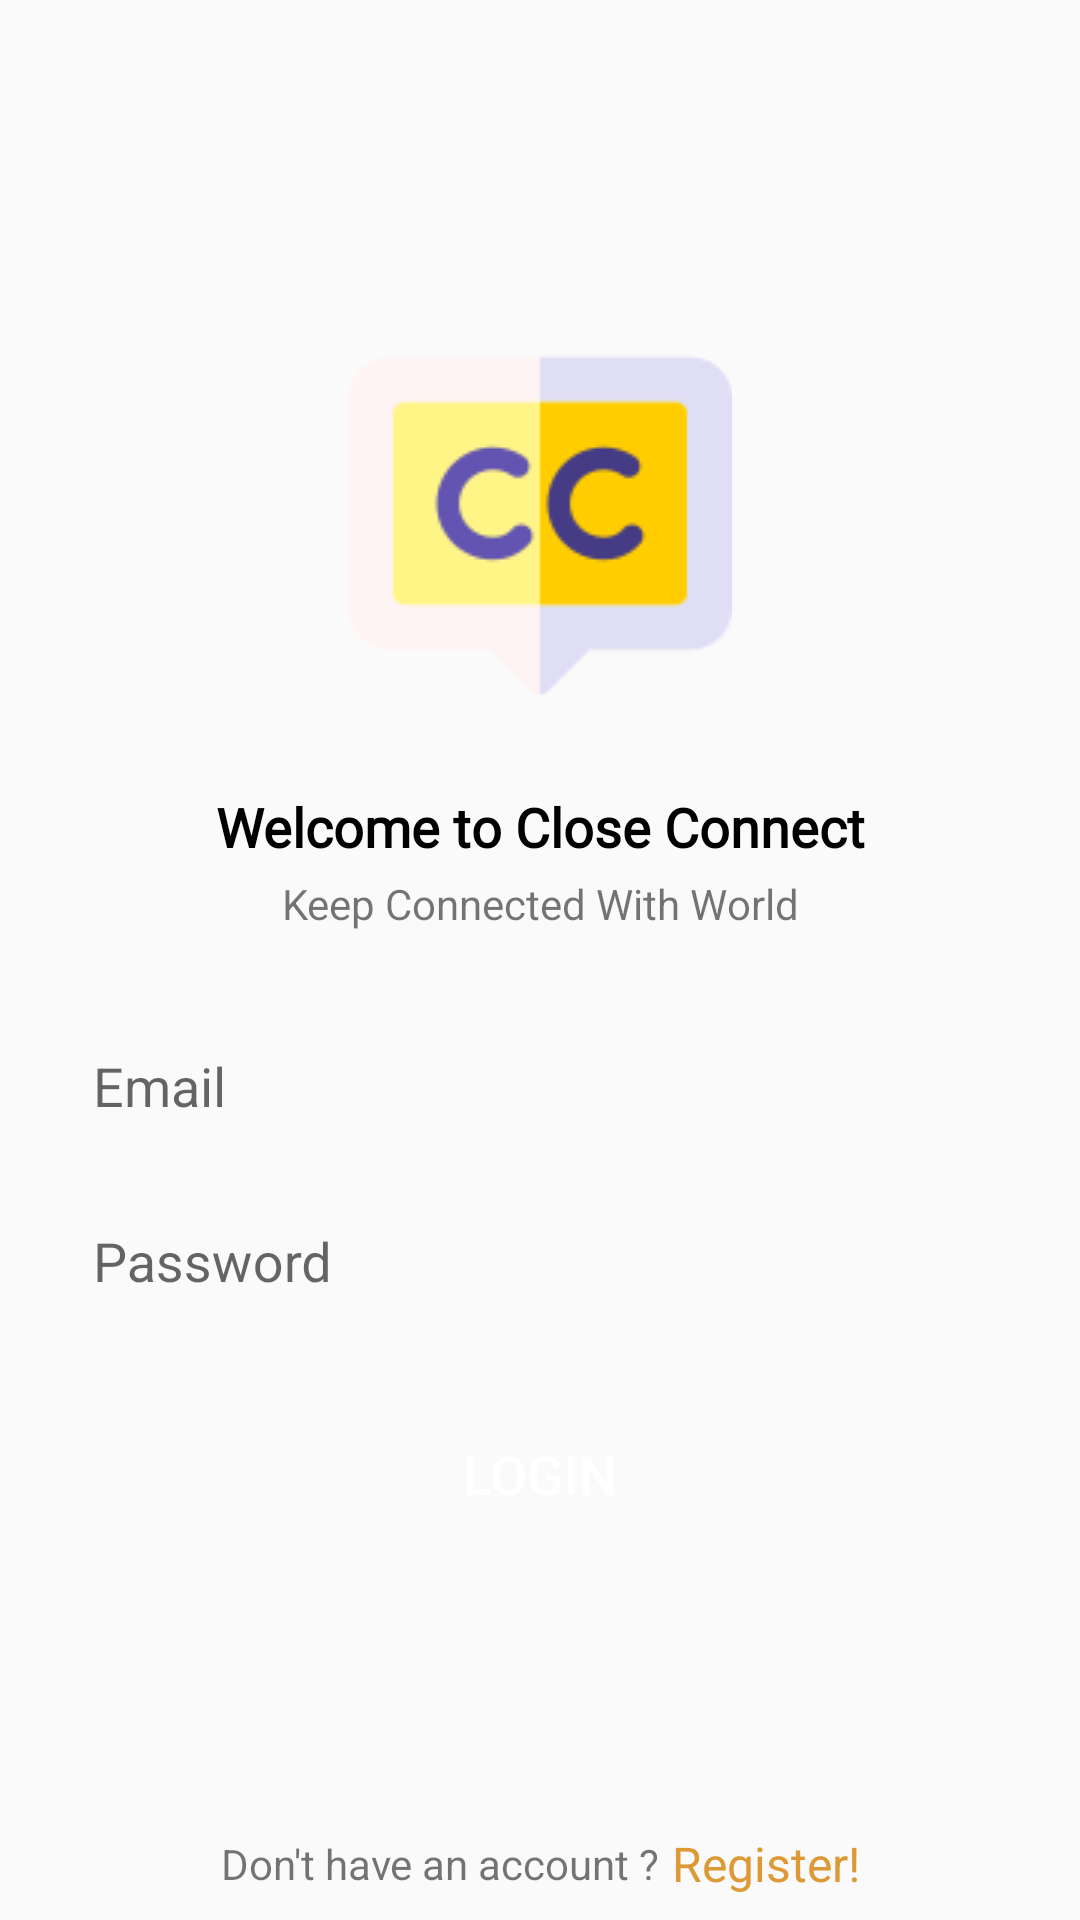

Layout XML and referenced resources for this Android screen:
<!-- AndroidManifest.xml: application theme Theme.CloseConnect -->
<!-- res/layout/activity_login.xml -->
<?xml version="1.0" encoding="utf-8"?>
<androidx.constraintlayout.widget.ConstraintLayout xmlns:android="http://schemas.android.com/apk/res/android"
    xmlns:app="http://schemas.android.com/apk/res-auto"
    xmlns:tools="http://schemas.android.com/tools"
    android:layout_width="match_parent"
    android:layout_height="match_parent"
    tools:context=".LoginActivity">

    <ImageView
        android:id="@+id/imageView6"
        android:layout_width="wrap_content"
        android:layout_height="wrap_content"
        android:layout_marginTop="16dp"
        app:layout_constraintBottom_toTopOf="@+id/textView11"
        app:layout_constraintEnd_toEndOf="parent"
        app:layout_constraintHorizontal_bias="0.5"
        app:layout_constraintStart_toStartOf="parent"
        app:layout_constraintTop_toTopOf="parent"
        app:layout_constraintVertical_chainStyle="packed"
        app:srcCompat="@drawable/ic_fingerprint_custom" />

    <TextView
        android:id="@+id/textView11"
        android:layout_width="wrap_content"
        android:layout_height="wrap_content"
        android:layout_marginTop="24dp"
        android:fontFamily="@font/acme"
        android:text="Welcome to Close Connect"
        android:textColor="@color/black"
        android:textSize="18sp"
        android:textStyle="bold"
        app:layout_constraintBottom_toTopOf="@+id/textView14"
        app:layout_constraintEnd_toEndOf="@+id/imageView6"
        app:layout_constraintHorizontal_bias="0.5"
        app:layout_constraintStart_toStartOf="@id/imageView6"
        app:layout_constraintTop_toBottomOf="@+id/imageView6" />

    <TextView
        android:id="@+id/textView14"
        android:layout_width="wrap_content"
        android:layout_height="wrap_content"
        android:layout_marginTop="4dp"
        android:text="Keep Connected With World"
        app:layout_constraintBottom_toTopOf="@+id/emailInput"
        app:layout_constraintEnd_toEndOf="@+id/textView11"
        app:layout_constraintHorizontal_bias="0.5"
        app:layout_constraintStart_toStartOf="@id/textView11"
        app:layout_constraintTop_toBottomOf="@+id/textView11" />

    <com.google.android.material.textfield.TextInputLayout
        android:id="@+id/emailInput"
        android:layout_width="match_parent"
        android:layout_height="wrap_content"
        android:layout_marginStart="16dp"
        android:layout_marginTop="24dp"
        android:layout_marginEnd="16dp"
        android:background="@drawable/input_text_bg"
        android:paddingStart="15dp"
        android:paddingTop="5dp"
        android:paddingBottom="5dp"
        app:layout_constraintBottom_toTopOf="@+id/passwordInput"
        app:layout_constraintEnd_toEndOf="parent"
        app:layout_constraintHorizontal_bias="0.5"
        app:layout_constraintStart_toStartOf="parent"
        app:layout_constraintTop_toBottomOf="@+id/textView14">

        <com.google.android.material.textfield.TextInputEditText
            android:id="@+id/emailET"
            android:layout_width="match_parent"
            android:layout_height="wrap_content"
            android:background="@color/transparent"
            android:hint="Email"
            android:paddingBottom="5dp" />
    </com.google.android.material.textfield.TextInputLayout>

    <com.google.android.material.textfield.TextInputLayout
        android:id="@+id/passwordInput"
        android:layout_width="match_parent"
        android:layout_height="wrap_content"
        android:layout_marginStart="16dp"
        android:layout_marginTop="8dp"
        android:layout_marginEnd="16dp"
        android:background="@drawable/input_text_bg"
        android:paddingStart="15dp"
        android:paddingTop="5dp"
        android:paddingBottom="5dp"
        app:layout_constraintBottom_toTopOf="@+id/loginBtn"
        app:layout_constraintEnd_toEndOf="parent"
        app:layout_constraintHorizontal_bias="0.5"
        app:layout_constraintStart_toStartOf="parent"
        app:layout_constraintTop_toBottomOf="@+id/emailInput">

        <com.google.android.material.textfield.TextInputEditText
            android:id="@+id/passwordET"
            android:layout_width="match_parent"
            android:layout_height="wrap_content"
            android:background="@color/transparent"
            android:hint="Password"
            android:paddingBottom="5dp" />
    </com.google.android.material.textfield.TextInputLayout>

    <Button
        android:id="@+id/loginBtn"
        android:layout_width="0dp"
        android:layout_height="wrap_content"
        android:layout_marginTop="24dp"
        android:background="@drawable/input_text_bg"
        android:backgroundTint="@color/lightOrange"
        android:text="Login"
        android:textColor="@color/white"
        android:textSize="18sp"
        app:layout_constraintBottom_toTopOf="@+id/goToSignup"
        app:layout_constraintEnd_toEndOf="@+id/passwordInput"
        app:layout_constraintHorizontal_bias="0.5"
        app:layout_constraintStart_toStartOf="@+id/passwordInput"
        app:layout_constraintTop_toBottomOf="@+id/passwordInput" />

    <TextView
        android:id="@+id/textView15"
        android:layout_width="wrap_content"
        android:layout_height="wrap_content"
        android:text="Don't have an account ?"
        app:layout_constraintBottom_toBottomOf="@id/goToSignup"
        app:layout_constraintEnd_toStartOf="@+id/goToSignup"
        app:layout_constraintHorizontal_bias="0.5"
        app:layout_constraintHorizontal_chainStyle="packed"
        app:layout_constraintStart_toStartOf="parent"
        app:layout_constraintTop_toTopOf="@id/goToSignup" />

    <TextView
        android:id="@+id/goToSignup"
        android:layout_width="wrap_content"
        android:layout_height="wrap_content"
        android:layout_marginBottom="8dp"
        android:text=" Register!"
        android:textColor="@color/lightOrange"
        android:textSize="16sp"
        app:layout_constraintBottom_toBottomOf="parent"
        app:layout_constraintEnd_toEndOf="parent"
        app:layout_constraintHorizontal_bias="0.5"
        app:layout_constraintStart_toEndOf="@+id/textView15" />

</androidx.constraintlayout.widget.ConstraintLayout>
<!-- resources referenced by this layout -->
<resources>
  <color name="black">#FF000000</color>
  <color name="lightOrange">#DC9935</color>
  <color name="transparent">#0000ffff </color>
  <color name="white">#FFFFFFFF</color>
  <!-- drawable ic_fingerprint_custom: png bitmap (drawable, 15488 bytes) -->
  <style name="Theme.CloseConnect" parent="Theme.AppCompat.Light.NoActionBar">
          
          <item name="colorPrimary">@color/purple_500</item>
          <item name="colorPrimaryVariant">@color/purple_700</item>
          <item name="colorOnPrimary">@color/white</item>
          
          <item name="colorSecondary">@color/teal_200</item>
          <item name="colorSecondaryVariant">@color/teal_700</item>
          <item name="colorOnSecondary">@color/black</item>
          
          <item name="android:statusBarColor" tools:targetApi="l">?attr/colorPrimaryVariant</item>
          
      </style>
  <color name="purple_500">#FF6200EE</color>
  <color name="purple_700">#FF3700B3</color>
  <color name="teal_200">#FF03DAC5</color>
  <color name="teal_700">#FF018786</color>
</resources>
